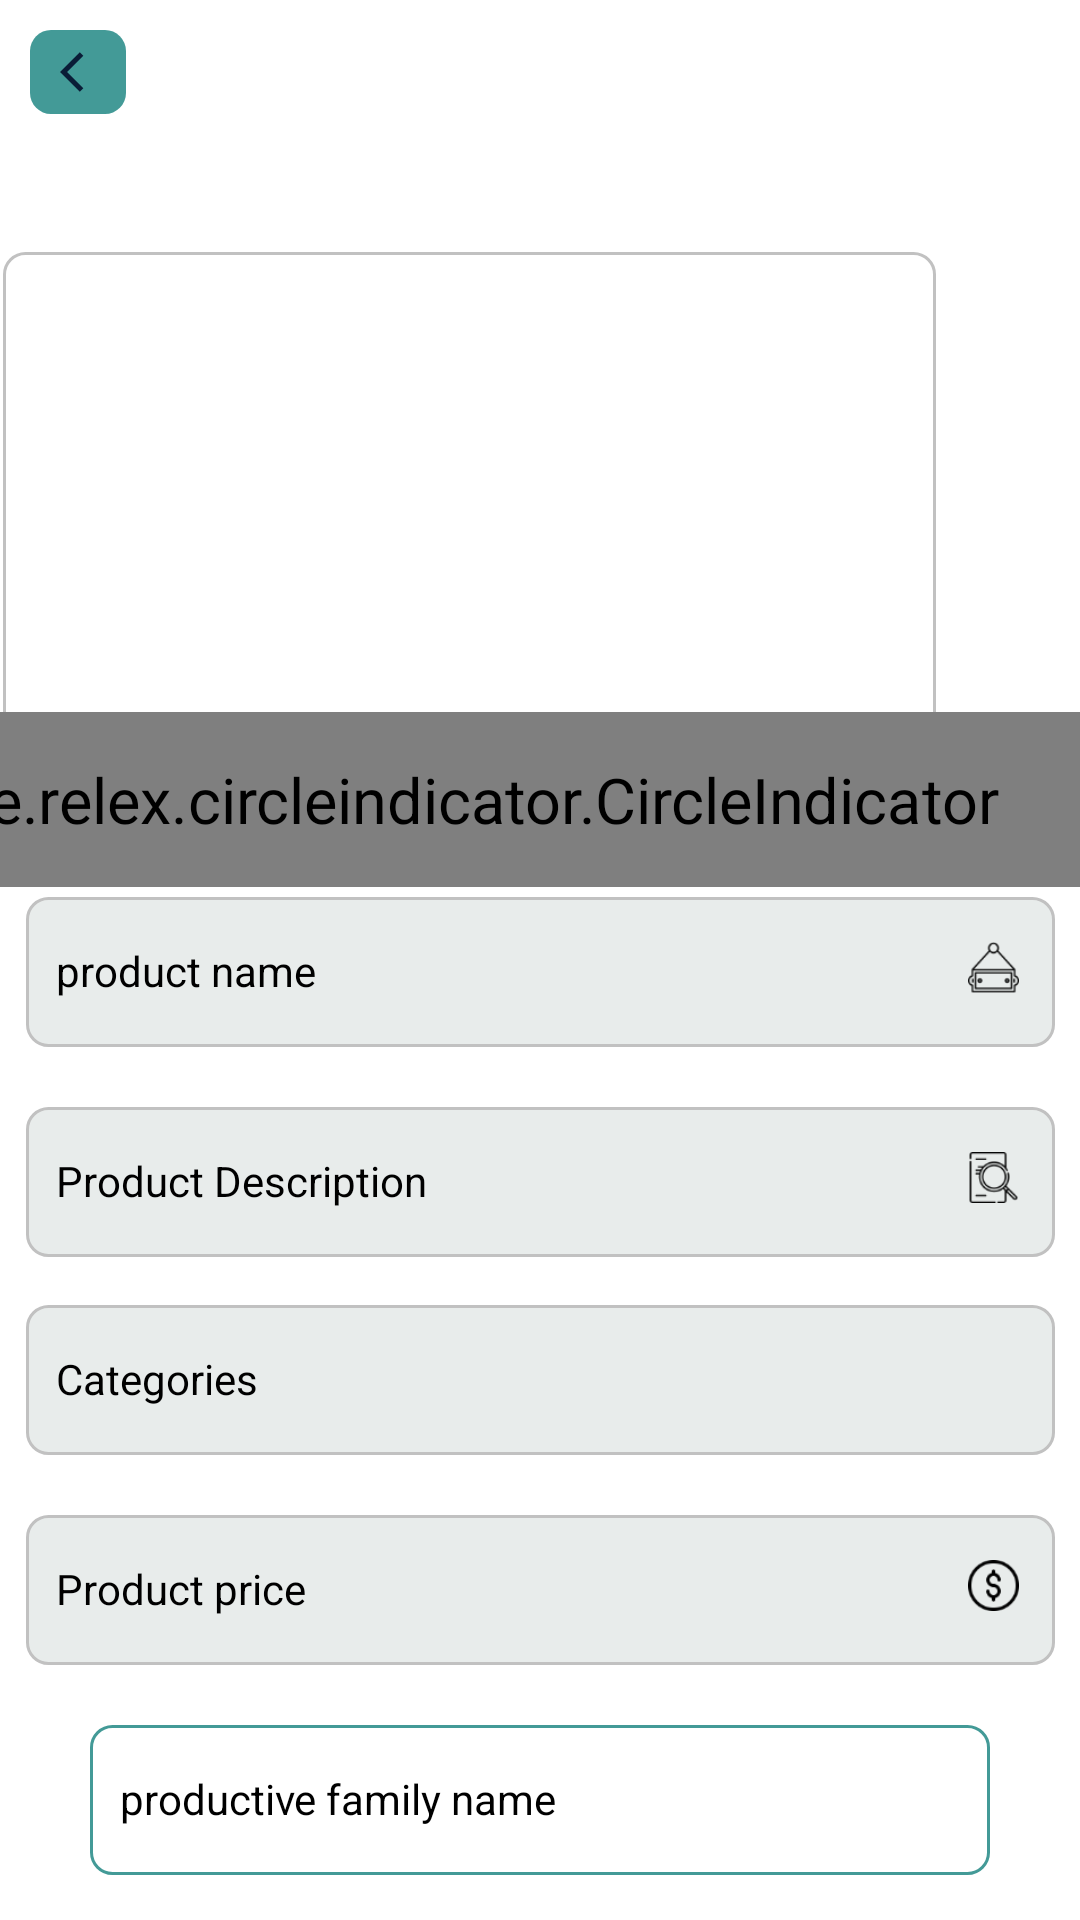

The Android layout XML behind this screen, and the referenced resources:
<!-- AndroidManifest.xml: application theme Theme.GraduationProject -->
<!-- res/layout/activity_view_product.xml -->
<?xml version="1.0" encoding="utf-8"?>
<androidx.constraintlayout.widget.ConstraintLayout xmlns:android="http://schemas.android.com/apk/res/android"
    xmlns:app="http://schemas.android.com/apk/res-auto"
    xmlns:tools="http://schemas.android.com/tools"
    android:layout_width="match_parent"
    android:layout_height="match_parent"
    >


    <LinearLayout
        android:id="@+id/backe"
        android:layout_width="32dp"
        android:layout_height="28dp"
        android:layout_marginStart="10dp"
        android:layout_marginTop="10dp"
        android:background="@drawable/backebutton"
        app:layout_constraintStart_toStartOf="parent"
        app:layout_constraintTop_toTopOf="parent">

        <ImageView
            android:layout_width="16dp"
            android:layout_height="16dp"
            android:layout_gravity="center"
            android:layout_marginStart="10dp"
            android:background="@drawable/ic_baseline_arrow_back_ios_24">

        </ImageView>
    </LinearLayout>


    










































    <androidx.viewpager.widget.ViewPager
        android:id="@+id/viewPager"
        android:layout_width="311dp"
        android:layout_height="163dp"
        android:layout_marginStart="53dp"
        android:layout_marginTop="84dp"
        android:layout_marginEnd="48dp"
        android:background="@drawable/editetext"
        app:layout_constraintEnd_toEndOf="parent"
        app:layout_constraintHorizontal_bias="1.0"
        app:layout_constraintStart_toStartOf="parent"
        app:layout_constraintTop_toTopOf="parent" />


    <me.relex.circleindicator.CircleIndicator
        android:id="@+id/indicator"
        android:layout_width="305dp"
        android:layout_height="39dp"
        android:layout_alignParentBottom="true"
        android:layout_marginEnd="52dp"

        android:scaleX="1.5"
        android:scaleY="1.5"
        app:ci_drawable="@drawable/indecetore"
        app:layout_constraintEnd_toEndOf="parent"
        app:layout_constraintTop_toBottomOf="@+id/viewPager" />

    <TextView
        android:id="@+id/et_name_viewproduct"
        android:layout_width="343dp"
        android:layout_height="50dp"
        android:layout_marginTop="52dp"
        android:background="@drawable/text"
        android:hint="product name"
        android:inputType="textPersonName"
        android:paddingStart="10dp"
        android:textColor="#000000"
        android:textColorHint="#000000"
        android:paddingTop="15dp"
        android:textSize="14sp"
        app:layout_constraintEnd_toEndOf="parent"
        app:layout_constraintStart_toStartOf="parent"
        app:layout_constraintTop_toBottomOf="@+id/viewPager"></TextView>




    <TextView
        android:id="@+id/et_name_productive_family"
        android:layout_width="300dp"
        android:layout_height="50dp"
        android:layout_marginTop="20dp"
        android:background="@drawable/productivefamily"
        android:hint="productive family name"
        android:inputType="textPersonName"
        android:paddingStart="10dp"
        android:textColor="@color/black"
        android:textColorHint="@color/black"
        android:textSize="14sp"
        android:paddingTop="15dp"
        app:layout_constraintEnd_toEndOf="parent"
        app:layout_constraintStart_toStartOf="parent"
        app:layout_constraintTop_toBottomOf="@+id/et_price_viewproduct"></TextView>


    <ImageView
        android:id="@+id/imageviename_viewproduct"
        android:layout_width="21dp"
        android:layout_height="17dp"
        android:layout_marginTop="15dp"
        android:layout_marginEnd="10dp"
        android:src="@drawable/ic_baseline_arrow_forward_24"
        app:layout_constraintEnd_toEndOf="@+id/et_name_productive_family"
        app:layout_constraintTop_toTopOf="@+id/et_name_productive_family" />

    <ImageView
        android:id="@+id/imageviewname_viewproduct"
        android:layout_width="21dp"
        android:layout_height="17dp"

        android:layout_marginTop="15dp"
        android:layout_marginEnd="10dp"
        android:src="@drawable/plate"
        app:layout_constraintEnd_toEndOf="@+id/et_name_viewproduct"
        app:layout_constraintTop_toTopOf="@+id/et_name_viewproduct" />

    <TextView
        android:id="@+id/et_description_viewproduct"
        android:layout_width="343dp"
        android:layout_height="50dp"
        android:layout_marginTop="20dp"
        android:background="@drawable/text"
        android:hint="Product Description"
        android:inputType="text"
        android:paddingStart="10dp"
        android:textColor="#000000"
        android:textColorHint="#000000"
        android:paddingTop="15dp"

        android:textSize="14sp"
        app:layout_constraintEnd_toEndOf="parent"
        app:layout_constraintStart_toStartOf="parent"
        app:layout_constraintTop_toBottomOf="@+id/et_name_viewproduct"></TextView>

    <ImageView
        android:id="@+id/imageviewdescription_viewproduct"
        android:layout_width="21dp"
        android:layout_height="17dp"
        android:layout_marginTop="15dp"
        android:layout_marginEnd="10dp"
        android:src="@drawable/seeking"
        app:layout_constraintEnd_toEndOf="@+id/et_description_viewproduct"
        app:layout_constraintTop_toTopOf="@+id/et_description_viewproduct" />

    <TextView
        android:id="@+id/et_categry_viewproduct"
        android:layout_width="343dp"
        android:layout_height="50dp"
        android:layout_marginTop="16dp"
        android:background="@drawable/text"
        android:hint="Categories"
        android:inputType="phone"
        android:paddingStart="10dp"
        android:textColor="#000000"
        android:textColorHint="#000000"
        android:paddingTop="15dp"

        android:textSize="14sp"
        app:layout_constraintEnd_toEndOf="parent"
        app:layout_constraintStart_toStartOf="parent"
        app:layout_constraintTop_toBottomOf="@+id/et_description_viewproduct"></TextView>

    <ImageView
        android:id="@+id/imageviewcategory_viewproduct"
        android:layout_width="21dp"
        android:layout_height="17dp"
        android:layout_marginTop="15dp"
        android:layout_marginEnd="10dp"
        android:src="@drawable/categorys"
        app:layout_constraintEnd_toEndOf="@+id/et_categry_viewproduct"
        app:layout_constraintTop_toTopOf="@+id/et_categry_viewproduct" />

    <TextView
        android:id="@+id/et_price_viewproduct"
        android:layout_width="343dp"
        android:layout_height="50dp"
        android:layout_marginTop="20dp"
        android:background="@drawable/text"
        android:hint="Product price"
        android:inputType="textEmailAddress"
        android:paddingStart="10dp"
        android:textColor="#000000"
        android:textColorHint="#000000"
        android:paddingTop="15dp"
        android:textSize="14sp"
        app:layout_constraintEnd_toEndOf="parent"
        app:layout_constraintStart_toStartOf="parent"
        app:layout_constraintTop_toBottomOf="@+id/et_categry_viewproduct"></TextView>

    <ImageView
        android:id="@+id/imageviewprice_viewproduct"
        android:layout_width="21dp"
        android:layout_height="17dp"
        android:layout_marginTop="15dp"
        android:layout_marginEnd="10dp"
        android:src="@drawable/dollar"
        app:layout_constraintEnd_toEndOf="@+id/et_price_viewproduct"
        app:layout_constraintTop_toTopOf="@+id/et_price_viewproduct" />




</androidx.constraintlayout.widget.ConstraintLayout>
<!-- resources referenced by this layout -->
<resources>
  <color name="black">#FF000000</color>
  <!-- drawable backebutton (drawable) -->
  <?xml version="1.0" encoding="utf-8"?>
  <shape android:shape="rectangle" xmlns:android="http://schemas.android.com/apk/res/android">
      <size android:height="30dp" android:width="40dp"/>
      <solid android:color="@color/green"/>
      <corners android:radius="7dp"></corners>
  </shape>
  <!-- drawable dollar: png bitmap (drawable-hdpi, 806 bytes) -->
  <!-- drawable editetext (drawable-mdpi) -->
  <?xml version="1.0" encoding="utf-8"?>
  <shape xmlns:android="http://schemas.android.com/apk/res/android">
      <size android:height="50dp" android:width="343dp"/>
      <solid android:color="#FFFFFF"/>
      <stroke android:color="#C1C1C1" android:width="1dp"></stroke>
      <corners android:radius="7dp" ></corners>
  </shape>
  <!-- drawable ic_baseline_arrow_back_ios_24 (drawable) -->
  <vector android:autoMirrored="true" android:height="24dp"
      android:tint="#0A1D37" android:viewportHeight="24"
      android:viewportWidth="24" android:width="24dp" xmlns:android="http://schemas.android.com/apk/res/android">
      <path android:fillColor="@android:color/white" android:pathData="M11.67,3.87L9.9,2.1 0,12l9.9,9.9 1.77,-1.77L3.54,12z"/>
  </vector>
  <!-- drawable indecetore (drawable) -->
  <?xml version="1.0" encoding="utf-8"?>
  <shape xmlns:android="http://schemas.android.com/apk/res/android"
      android:innerRadius="0dp"
      android:shape="oval"
      android:thicknessRatio="1.9"
      android:useLevel="false" >
      <size android:width="142dp" android:height="142dp"/>
      <solid android:color="@color/green"  />
  
      <stroke
          android:width="0dp"
          android:color="@color/green"
  
          >
  
      </stroke>
  
  
  
  </shape>
  <!-- drawable plate: png bitmap (drawable-hdpi, 627 bytes) -->
  <!-- drawable productivefamily (drawable) -->
  <?xml version="1.0" encoding="utf-8"?>
  <shape xmlns:android="http://schemas.android.com/apk/res/android">
      <size android:height="50dp" android:width="343dp"/>
      <solid android:color="@color/white"/>
      <stroke android:color="@color/green" android:width="1dp"></stroke>
      <corners android:radius="7dp" ></corners>
  </shape>
  <!-- drawable seeking: png bitmap (drawable-hdpi, 673 bytes) -->
  <!-- drawable text (drawable) -->
  <?xml version="1.0" encoding="utf-8"?>
  <shape android:shape="rectangle" xmlns:android="http://schemas.android.com/apk/res/android">
      <size android:height="50dp" android:width="343dp"/>
      <solid android:color="#E8ECEB"/>
      <stroke android:color="#C1C1C1" android:width="1dp"></stroke>
      <corners android:radius="7dp" ></corners>
  </shape>
  <style name="Theme.GraduationProject" parent="Theme.MaterialComponents.DayNight.NoActionBar">
          
          <item name="colorPrimary">@color/green</item>
          <item name="colorPrimaryVariant">@color/green</item>
          <item name="colorOnPrimary">@color/white</item>
          
          <item name="colorSecondary">@color/teal_200</item>
          <item name="colorSecondaryVariant">@color/teal_700</item>
          <item name="colorOnSecondary">@color/black</item>
          
          <item name="android:statusBarColor">?attr/colorPrimaryVariant</item>
          
      </style>
  <color name="green">#439A97</color>
  <color name="white">#FFFFFFFF</color>
  <color name="teal_200">#FF03DAC5</color>
  <color name="teal_700">#FF018786</color>
</resources>
